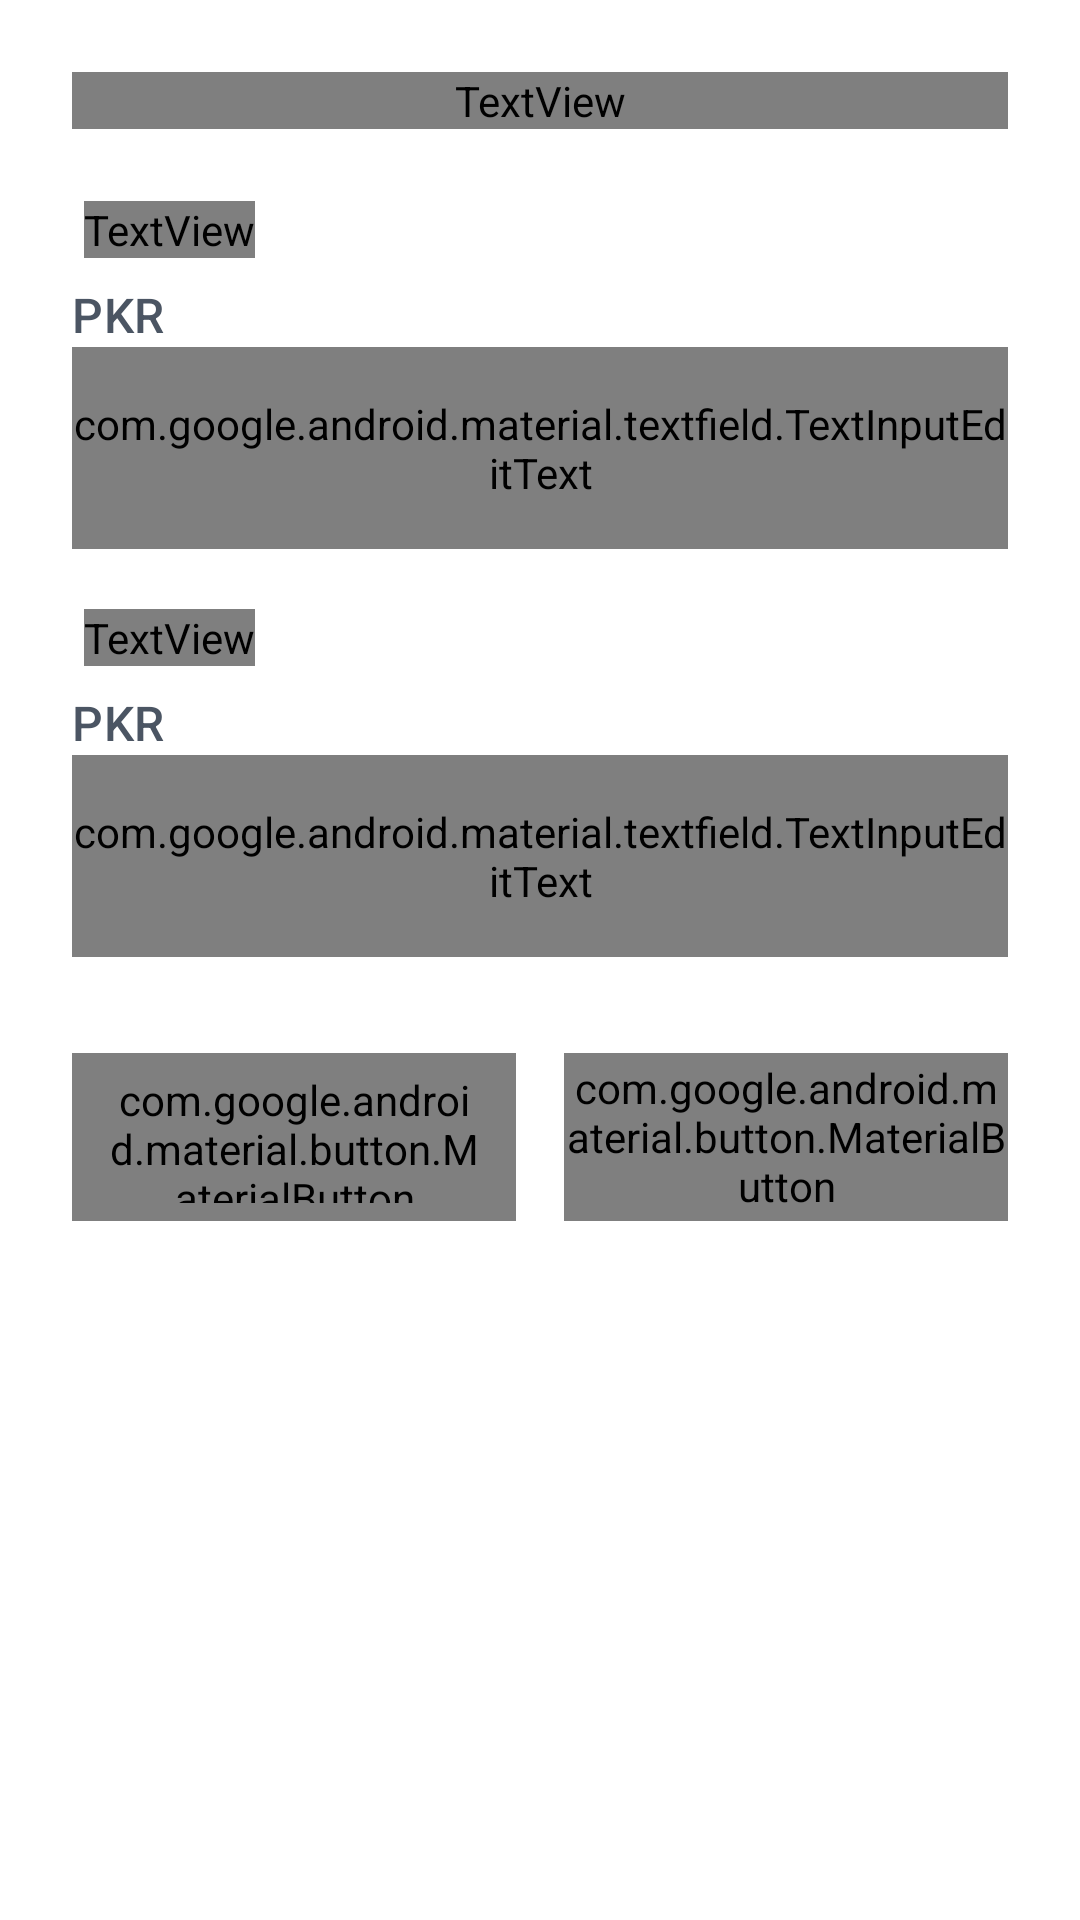

Here is an Android app screen rendered from its layout file. Give the layout XML and the strings, colors and styles it references.
<!-- AndroidManifest.xml: application theme Theme.MyApplication -->
<!-- res/layout/dialog_ticket_price.xml -->
<?xml version="1.0" encoding="utf-8"?>
<LinearLayout xmlns:android="http://schemas.android.com/apk/res/android"
    xmlns:app="http://schemas.android.com/apk/res-auto"
    android:layout_width="match_parent"
    android:layout_height="wrap_content"
    android:background="@drawable/bg_bottom_sheet"
    android:orientation="vertical"
    android:padding="@dimen/spacing_xlarge">

    <TextView
        android:layout_width="match_parent"
        android:layout_height="wrap_content"
        android:layout_marginBottom="@dimen/spacing_xlarge"
        android:text="@string/title_ticket_prices"
        android:textAppearance="@style/TextAppearance.App.TitleLarge" />

    <TextView
        android:layout_width="wrap_content"
        android:layout_height="wrap_content"
        android:text="@string/hint_normal_price"
        android:textAppearance="@style/TextAppearance.App.TitleSmall"
        android:layout_marginBottom="@dimen/spacing_medium"
        android:layout_marginStart="@dimen/spacing_small" />

    <com.google.android.material.textfield.TextInputLayout
        android:layout_width="match_parent"
        android:layout_height="wrap_content"
        android:layout_marginBottom="20dp"
        app:hintEnabled="false"
        app:boxBackgroundMode="none"
        app:prefixText="PKR ">

        <com.google.android.material.textfield.TextInputEditText
            android:id="@+id/etNormalPrice"
            android:layout_width="match_parent"
            android:layout_height="wrap_content"
            android:background="@drawable/bg_input_pill"
            android:hint="@string/hint_enter_normal_price"
            android:textAppearance="@style/TextAppearance.App.BodyMedium"
            android:textColor="@color/text_primary"
            android:inputType="numberDecimal" />

    </com.google.android.material.textfield.TextInputLayout>

    <TextView
        android:layout_width="wrap_content"
        android:layout_height="wrap_content"
        android:text="@string/hint_vip_price"
        android:textAppearance="@style/TextAppearance.App.TitleSmall"
        android:layout_marginBottom="@dimen/spacing_medium"
        android:layout_marginStart="@dimen/spacing_small" />

    <com.google.android.material.textfield.TextInputLayout
        android:layout_width="match_parent"
        android:layout_height="wrap_content"
        android:layout_marginBottom="@dimen/spacing_xxlarge"
        app:hintEnabled="false"
        app:boxBackgroundMode="none"
        app:prefixText="PKR ">

        <com.google.android.material.textfield.TextInputEditText
            android:id="@+id/etVipPrice"
            android:layout_width="match_parent"
            android:layout_height="wrap_content"
            android:background="@drawable/bg_input_pill"
            android:hint="@string/hint_enter_vip_price"
            android:textAppearance="@style/TextAppearance.App.BodyMedium"
            android:textColor="@color/text_primary"
            android:inputType="numberDecimal" />

    </com.google.android.material.textfield.TextInputLayout>

    <LinearLayout
        android:layout_width="match_parent"
        android:layout_height="wrap_content"
        android:orientation="horizontal">

        <com.google.android.material.button.MaterialButton
            android:id="@+id/btnCancel"
            style="@style/Widget.Material3.Button.TextButton"
            android:layout_width="0dp"
            android:layout_height="@dimen/button_height"
            android:layout_marginEnd="@dimen/spacing_medium"
            android:layout_weight="1"
            android:text="@string/cancel"
            android:textAppearance="@style/TextAppearance.App.LabelLarge"
            android:textColor="@color/text_secondary"
            app:cornerRadius="@dimen/corner_radius_large" />

        <com.google.android.material.button.MaterialButton
            android:id="@+id/btnSave"
            android:layout_width="0dp"
            android:layout_height="@dimen/button_height"
            android:layout_marginStart="@dimen/spacing_medium"
            android:layout_weight="1"
            android:text="@string/save"
            android:textAppearance="@style/TextAppearance.App.LabelLarge"
            android:textColor="@color/md_on_primary"
            app:backgroundTint="@color/md_primary"
            app:cornerRadius="@dimen/corner_radius_large" />
    </LinearLayout>

</LinearLayout>
<!-- resources referenced by this layout -->
<resources>
  <color name="md_on_primary">#FFFFFF</color>
  <color name="md_primary">#3B71F6</color>
  <color name="text_primary">#1A1A1A</color>
  <color name="text_secondary">#757575</color>
  <dimen name="button_height">56dp</dimen>
  <dimen name="corner_radius_large">28dp</dimen>
  <dimen name="spacing_medium">8dp</dimen>
  <dimen name="spacing_small">4dp</dimen>
  <dimen name="spacing_xlarge">24dp</dimen>
  <dimen name="spacing_xxlarge">32dp</dimen>
  <!-- drawable bg_bottom_sheet (drawable) -->
  <?xml version="1.0" encoding="utf-8"?>
  <shape xmlns:android="http://schemas.android.com/apk/res/android">
      <solid android:color="@color/md_surface" />
      <corners
          android:topLeftRadius="24dp"
          android:topRightRadius="24dp" />
  </shape>
  <!-- drawable bg_input_pill (drawable) -->
  <?xml version="1.0" encoding="utf-8"?>
  <shape xmlns:android="http://schemas.android.com/apk/res/android">
      <solid android:color="@color/md_surface_variant" />
      <corners android:radius="@dimen/corner_radius_medium" />
      <padding
          android:bottom="16dp"
          android:left="16dp"
          android:right="16dp"
          android:top="16dp" />
  </shape>
  <style name="TextAppearance.App.BodyMedium" parent="TextAppearance.Material3.BodyMedium">
          <item name="android:textSize">14sp</item>
          <item name="android:textStyle">normal</item>
          <item name="android:fontFamily">@font/rubik_regular</item>
          <item name="fontFamily">@font/rubik_regular</item>
          <item name="android:textColor">@color/text_secondary</item>
      </style>
  <style name="TextAppearance.App.LabelLarge" parent="TextAppearance.Material3.LabelLarge">
          <item name="android:textSize">14sp</item>
          <item name="android:textStyle">bold</item>
          <item name="android:fontFamily">@font/rubik_regular</item>
          <item name="fontFamily">@font/rubik_regular</item>
          <item name="android:textColor">@color/text_primary</item>
      </style>
  <style name="TextAppearance.App.TitleLarge" parent="TextAppearance.Material3.TitleLarge">
          <item name="android:textSize">20sp</item>
          <item name="android:textStyle">bold</item>
          <item name="android:fontFamily">@font/rubik_medium</item>
          <item name="fontFamily">@font/rubik_medium</item>
          <item name="android:textColor">@color/text_primary</item>
      </style>
  <style name="TextAppearance.App.TitleSmall" parent="TextAppearance.Material3.TitleSmall">
          <item name="android:textSize">14sp</item>
          <item name="android:textStyle">bold</item>
          <item name="android:fontFamily">@font/rubik_medium</item>
          <item name="fontFamily">@font/rubik_medium</item>
          <item name="android:textColor">@color/text_primary</item>
      </style>
  <style name="Theme.MyApplication" parent="Theme.Base" />
  <color name="md_surface">#FFFFFF</color>
  <color name="md_surface_variant">#F3F4F6</color>
  <dimen name="corner_radius_medium">16dp</dimen>
  <color name="md_primary_container">#D6E4FF</color>
  <color name="md_on_primary_container">#001D54</color>
  <color name="md_secondary">#FFA26B</color>
  <color name="md_on_secondary">#000000</color>
  <color name="md_secondary_container">#FFE2D1</color>
  <color name="md_on_secondary_container">#4A2600</color>
  <color name="md_tertiary">#5A8DEE</color>
  <color name="md_on_tertiary">#FFFFFF</color>
  <color name="md_tertiary_container">#DCE6FF</color>
  <color name="md_on_tertiary_container">#001A41</color>
  <color name="md_background">#FFFFFF</color>
  <color name="md_on_background">#1A1A1A</color>
  <color name="md_on_surface">#1A1A1A</color>
  <color name="md_on_surface_variant">#4B5563</color>
  <color name="md_error">#FF4B4B</color>
  <color name="md_on_error">#FFFFFF</color>
  <color name="md_outline">#D1D5DB</color>
  <color name="md_outline_variant">#E5E7EB</color>
</resources>
